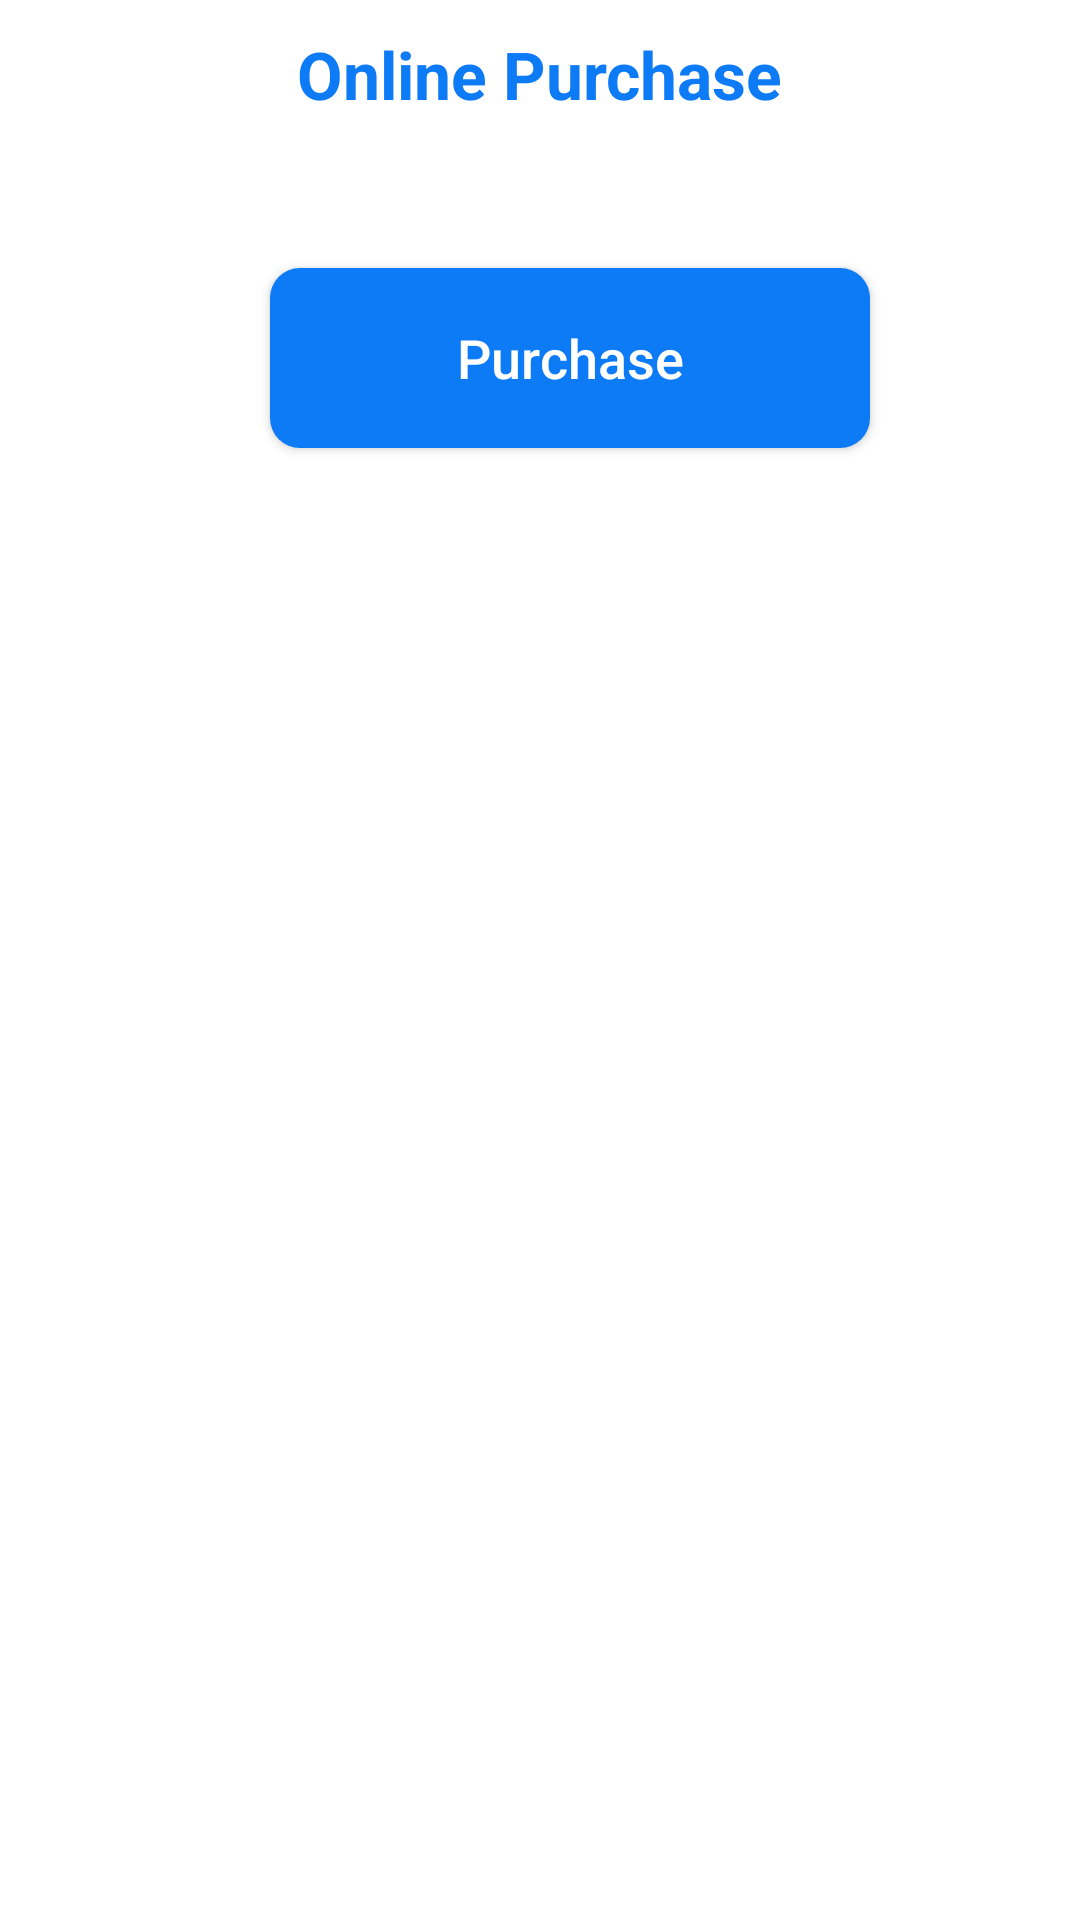

Produce the Android XML layout that renders to this screen, including the resource entries it uses.
<!-- AndroidManifest.xml: application theme Theme.ChatEver -->
<!-- res/layout/bottom_sheet_product_purchasing.xml -->
<?xml version="1.0" encoding="utf-8"?>
<LinearLayout xmlns:android="http://schemas.android.com/apk/res/android"
    android:layout_width="match_parent"
    android:layout_height="match_parent"
    android:background="@drawable/bg_bottom_sheet"
    xmlns:tools="http://schemas.android.com/tools"
    android:orientation="vertical"
    android:padding="10dp"
    xmlns:app="http://schemas.android.com/apk/res-auto">

    <TextView
        android:layout_width="wrap_content"
        android:layout_height="wrap_content"
        android:layout_gravity="center_horizontal"
        android:textSize="22sp"
        android:textStyle="bold"
        android:textColor="@color/app_color"
        android:text="Online Purchase"/>

    <androidx.recyclerview.widget.RecyclerView
        android:layout_width="match_parent"
        android:layout_height="wrap_content"
        android:layout_marginTop="20dp"
        tools:listitem="@layout/list_item_purchase"
        app:layoutManager="androidx.recyclerview.widget.GridLayoutManager"
        app:spanCount="3"
        android:id="@+id/rcPurchaseItems"/>

    <androidx.appcompat.widget.AppCompatButton
        android:id="@+id/btnPurchase"
        android:layout_width="200dp"
        android:layout_height="60dp"
        android:layout_gravity="center_horizontal"
        android:paddingHorizontal="20sp"
        android:layout_marginLeft="10dp"
        android:layout_marginTop="30dp"
        android:background="@drawable/bg_invite"
        android:text="Purchase"
        android:textAllCaps="false"
        android:layout_marginBottom="20dp"
        android:textColor="@color/white"
        android:textSize="18sp" />


</LinearLayout>
<!-- res/layout/list_item_purchase.xml (included above) -->
<?xml version="1.0" encoding="utf-8"?>
<LinearLayout xmlns:android="http://schemas.android.com/apk/res/android"
    android:layout_width="match_parent"
    android:layout_height="wrap_content"
    android:orientation="vertical"
    android:padding="20dp"
    android:id="@+id/llLayout"
    android:layout_margin="5dp"
    android:background="@drawable/bg_unselected_purchase"
    android:gravity="center_horizontal">


    <TextView
        android:layout_width="wrap_content"
        android:layout_height="wrap_content"
        android:text="upto"
        android:textSize="12sp"/>
    <TextView
        android:layout_width="wrap_content"
        android:layout_height="wrap_content"
        android:text="15 KM"
        android:id="@+id/txtDistance"
        android:textSize="16sp"
        android:textStyle="bold"
        android:textColor="@color/black"/>

    <TextView
        android:layout_width="wrap_content"
        android:layout_height="wrap_content"
        android:text="Rs. 100"
        android:textSize="16sp"
        android:id="@+id/txtPrice"
        android:textStyle="bold"
        android:textColor="@color/app_color"/>
    <TextView
        android:layout_width="wrap_content"
        android:layout_height="wrap_content"
        android:text="1 Month"
        android:textSize="16sp"
        android:id="@+id/txtPeriod"
        android:textStyle="bold"
  />
</LinearLayout>
<!-- resources referenced by this layout -->
<resources>
  <color name="app_color">#0D7AF6</color>
  <color name="black">#FF000000</color>
  <color name="white">#FFFFFFFF</color>
  <!-- drawable bg_bottom_sheet (drawable) -->
  <?xml version="1.0" encoding="utf-8"?>
  <shape android:shape="rectangle" xmlns:android="http://schemas.android.com/apk/res/android">
  <corners android:topLeftRadius="20dp" android:topRightRadius="20dp"/>
  <solid android:color="@color/white"/>
  </shape>
  <!-- drawable bg_invite (drawable) -->
  <?xml version="1.0" encoding="utf-8"?>
  <shape android:shape="rectangle" xmlns:android="http://schemas.android.com/apk/res/android">
  <solid android:color="@color/app_blue"/><corners android:radius="10dp"/>
  </shape>
  <!-- drawable bg_unselected_purchase (drawable) -->
  <?xml version="1.0" encoding="utf-8"?>
  <shape xmlns:android="http://schemas.android.com/apk/res/android"
      android:shape="rectangle">
      <stroke
          android:width="1dp"
          android:color="@color/gray" />
      <corners android:radius="20dp" />
  </shape>
  <style name="Theme.ChatEver" parent="Theme.MaterialComponents.Light.DarkActionBar">
          
          <item name="colorPrimary">@color/app_blue</item>
          <item name="colorPrimaryVariant">@color/app_blue</item>
          <item name="colorOnPrimary">@color/white</item>
          
          <item name="colorSecondary">@color/app_blue</item>
          <item name="colorSecondaryVariant">@color/app_blue</item>
          <item name="colorOnSecondary">@color/black</item>
          
          <item name="android:statusBarColor" tools:targetApi="l">@color/black</item>
          
          
          <item name="otpViewStyle">@style/OtpWidget.OtpView</item>
          <item name="android:spinnerDropDownItemStyle">@style/mySpinnerItemStyle</item>
      </style>
  <color name="app_blue">#0D7AF6</color>
  <color name="gray">#C0C1C0</color>
  <style name="mySpinnerItemStyle" parent="@android:style/Widget.Holo.DropDownItem.Spinner">
          <item name="android:textColor">@color/app_blue</item>
          <item name="android:background">@drawable/bg_edt_message</item>
      </style>
  <!-- drawable bg_edt_message (drawable-v24) -->
  <?xml version="1.0" encoding="utf-8"?>
  <shape android:shape="rectangle" xmlns:android="http://schemas.android.com/apk/res/android">
  
      <corners android:radius="20dp"/>
  <solid android:color="@color/white"/>
  </shape>
</resources>
